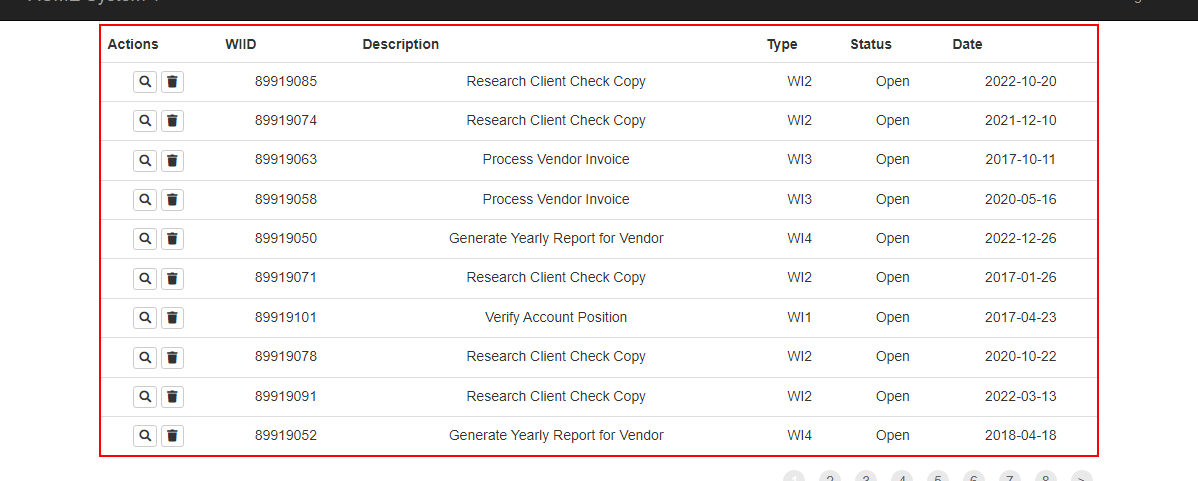
Task: to Enter the login details
Workflow: DataTableExtract

Step 1 [try]: get-text from the table
